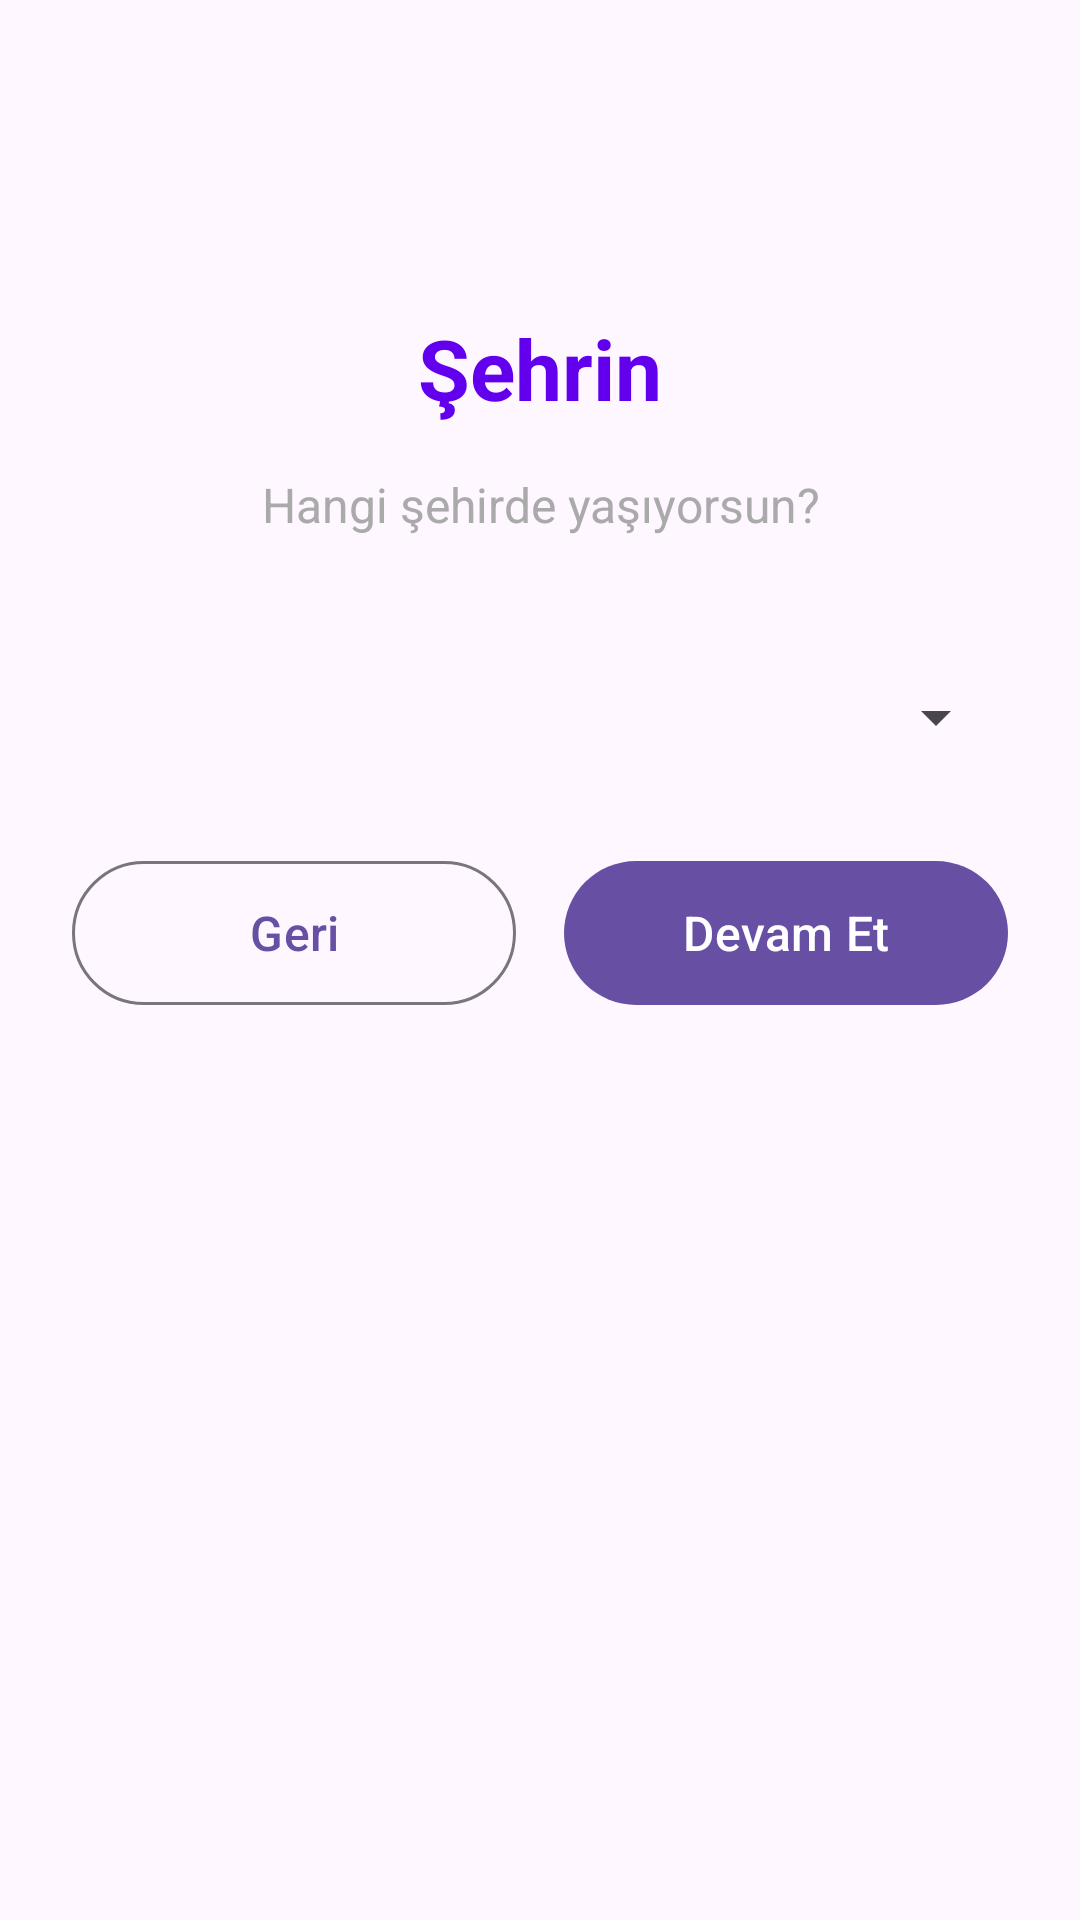

Here is an Android app screen rendered from its layout file. Give the layout XML and the strings, colors and styles it references.
<!-- AndroidManifest.xml: application theme Theme.SkillMatch -->
<!-- res/layout/fragment_city.xml -->
<?xml version="1.0" encoding="utf-8"?>
<androidx.constraintlayout.widget.ConstraintLayout xmlns:android="http://schemas.android.com/apk/res/android"
    xmlns:app="http://schemas.android.com/apk/res-auto"
    android:layout_width="match_parent"
    android:layout_height="match_parent"
    android:padding="24dp">

    <TextView
        android:id="@+id/tvTitle"
        android:layout_width="0dp"
        android:layout_height="wrap_content"
        android:layout_marginTop="80dp"
        android:text="Şehrin"
        android:textSize="28sp"
        android:textStyle="bold"
        android:textColor="@color/primary_color"
        android:gravity="center"
        app:layout_constraintEnd_toEndOf="parent"
        app:layout_constraintStart_toStartOf="parent"
        app:layout_constraintTop_toTopOf="parent" />

    <TextView
        android:id="@+id/tvSubtitle"
        android:layout_width="0dp"
        android:layout_height="wrap_content"
        android:layout_marginTop="16dp"
        android:text="Hangi şehirde yaşıyorsun?"
        android:textSize="16sp"
        android:textColor="@android:color/darker_gray"
        android:gravity="center"
        app:layout_constraintEnd_toEndOf="parent"
        app:layout_constraintStart_toStartOf="parent"
        app:layout_constraintTop_toBottomOf="@+id/tvTitle" />

    <com.google.android.material.textfield.TextInputLayout
        android:id="@+id/tilCity"
        android:layout_width="0dp"
        android:layout_height="wrap_content"
        android:layout_marginTop="48dp"
        android:hint="Şehir"
        app:layout_constraintEnd_toEndOf="parent"
        app:layout_constraintStart_toStartOf="parent"
        app:layout_constraintTop_toBottomOf="@+id/tvSubtitle">

        <Spinner
            android:id="@+id/spinnerCity"
            android:layout_width="match_parent"
            android:layout_height="wrap_content" />

    </com.google.android.material.textfield.TextInputLayout>

    <LinearLayout
        android:layout_width="0dp"
        android:layout_height="wrap_content"
        android:layout_marginTop="32dp"
        android:orientation="horizontal"
        app:layout_constraintEnd_toEndOf="parent"
        app:layout_constraintStart_toStartOf="parent"
        app:layout_constraintTop_toBottomOf="@+id/tilCity">

        <com.google.android.material.button.MaterialButton
            android:id="@+id/btnBack"
            android:layout_width="0dp"
            android:layout_height="56dp"
            android:layout_weight="1"
            android:layout_marginEnd="8dp"
            android:text="Geri"
            android:textSize="16sp"
            style="@style/Widget.Material3.Button.OutlinedButton" />

        <com.google.android.material.button.MaterialButton
            android:id="@+id/btnNext"
            android:layout_width="0dp"
            android:layout_height="56dp"
            android:layout_weight="1"
            android:layout_marginStart="8dp"
            android:text="Devam Et"
            android:textSize="16sp" />

    </LinearLayout>

</androidx.constraintlayout.widget.ConstraintLayout>
<!-- resources referenced by this layout -->
<resources>
  <color name="primary_color">#FF6200EE</color>
  <style name="Theme.SkillMatch" parent="Base.Theme.SkillMatch" />
  <style name="Base.Theme.SkillMatch" parent="Theme.Material3.DayNight.NoActionBar">
          
          
      </style>
</resources>
